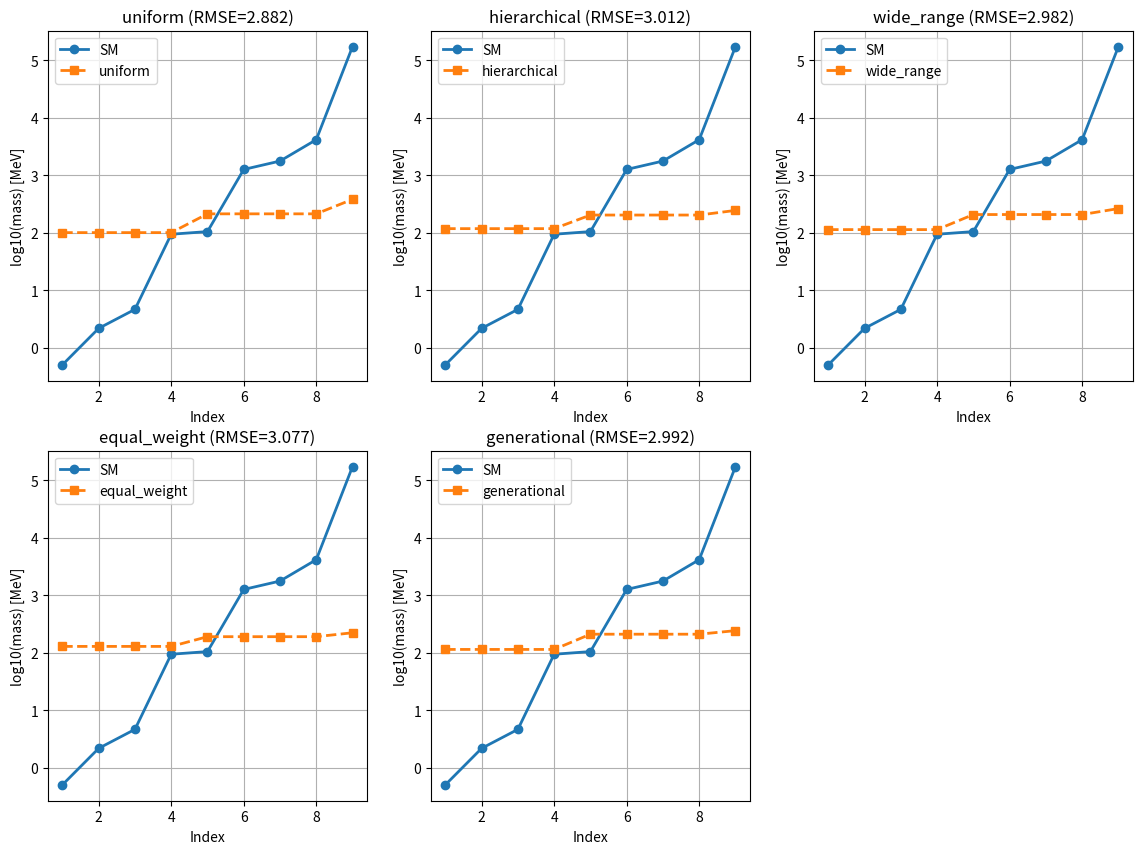

This chart was generated by the following Python code: (Note: this script raises an exception after producing the figure.)
import numpy as np
import scipy.linalg as la
import matplotlib.pyplot as plt

def standard_model_masses():
    """9个SM费米子质量 (MeV)"""
    return np.sort(np.array([0.511, 2.2, 4.7, 95, 105.66, 1270, 1776.86, 4180, 173100]))

def pauli_matrices():
    s1 = np.array([[0,1],[1,0]], dtype=complex)
    s2 = np.array([[0,-1j],[1j,0]], dtype=complex)
    s3 = np.array([[1,0],[0,-1]], dtype=complex)
    return [s1, s2, s3]

def cl6_gamma_matrices():
    """Cl(6)的6个Gamma矩阵 (8x8)"""
    s = pauli_matrices()
    g = []
    # γ₁,γ₂,γ₃ = σ_k ⊗ σ₁ ⊗ I₂ (k=1,2,3)
    for k in range(3):
        g.append(np.kron(np.kron(s[k], s[0]), np.eye(2, dtype=complex)))
    # γ₄,γ₅,γ₆ = I₂ ⊗ σ₂ ⊗ σ_k (k=1,2,3)
    for k in range(3):
        g.append(np.kron(np.kron(np.eye(2, dtype=complex), s[1]), s[k]))
    return g

def chirality_7(gamma):
    """γ₇ = (-i)³ γ₁γ₂γ₃γ₄γ₅γ₆"""
    g7 = np.eye(8, dtype=complex)
    for k in range(6):
        g7 = g7 @ gamma[k] * (-1j)
    return g7

class Cl6ValuedKernel:
    """Cl(6)-值多尺度核 K(x,y) = Σ_k K_k(x,y) γ_k"""
    def __init__(self, n_points=40):
        self.n = n_points
        self.x = np.linspace(0, 1, n_points)
        self.gamma = cl6_gamma_matrices()
        self.g7 = chirality_7(self.gamma)
        self.P_L = (np.eye(8) - self.g7) / 2
        self.P_R = (np.eye(8) + self.g7) / 2
    
    def build_full_kernel(self, sigmas, weights):
        """构造完整8N×8N核矩阵"""
        N = self.n
        K_full = np.zeros((8*N, 8*N), dtype=complex)
        
        X = self.x.reshape(-1, 1)
        D2 = (X - self.x.reshape(1, -1)) ** 2
        
        for k in range(6):
            K_scalar = weights[k] * np.exp(-D2 / (2 * sigmas[k]**2))
            K_full += np.kron(K_scalar, self.gamma[k])
        
        return K_full
    
    def compute_masses(self, sigmas, weights, C=1.0):
        """计算Cl(6)-值T_K的特征质量和谱"""
        N = self.n
        K_full = self.build_full_kernel(sigmas, weights)
        
        w = np.ones(N) / N
        W = np.diag(np.tile(w, 8))
        T = K_full @ W
        
        eigvals = la.eigvals(T)
        eigvals = np.real(eigvals)
        eigvals = np.sort(eigvals)[::-1]
        
        return eigvals[:30]

def run_analysis():
    print("=" * 70)
    print("Cl(6)-valued Kernel: 3-Generation Mass Prediction")
    print("=" * 70)
    
    sm_masses = standard_model_masses()
    print(f"\nTarget masses span {np.log10(sm_masses[-1]) - np.log10(sm_masses[0]):.2f} orders")
    
    kernel = Cl6ValuedKernel(n_points=30)
    
    # Test different sigma configurations
    configs = [
        # (sigmas, weights, name) for 6 gamma channels
        ([0.5,0.5,0.5,0.5,0.5,0.5], [1/6]*6, "uniform"),
        ([0.5,0.1,0.05,0.02,0.01,0.005], [0.3,0.25,0.2,0.15,0.07,0.03], "hierarchical"),
        ([0.8,0.3,0.1,0.05,0.02,0.008], [0.25,0.25,0.2,0.15,0.1,0.05], "wide_range"),
        ([0.6,0.2,0.08,0.03,0.01,0.004], [1/6]*6, "equal_weight"),
        # Try to match the mass scales: heavy (γ1→t,b), medium (γ2→c,τ,s), light (γ3→μ,d,u,e)
        ([0.8,0.15,0.02,0.8,0.15,0.02], [0.25,0.25,0.25,0.08,0.08,0.09], "generational"),
    ]
    
    plt.figure(figsize=(14, 10))
    
    all_results = []
    best_error = float('inf')
    best_result = None
    
    for idx, (sigmas, weights, name) in enumerate(configs):
        print(f"\n--- Config {idx+1}: {name} ---")
        print(f"    sigmas: {[round(s,4) for s in sigmas]}")
        
        eigvals = kernel.compute_masses(sigmas, weights)
        
        pos_eig = eigvals[eigvals > 1e-15]
        print(f"    positive eigenvalues: {len(pos_eig)}")
        print(f"    top 12: {np.round(pos_eig[:12], 6)}")
        
        log_eig = -np.log(pos_eig[:9])
        log_sm = np.log(sm_masses)
        
        C = np.exp(np.mean(log_sm - np.log(log_eig)))
        predicted = C * log_eig
        error = np.mean(np.abs(np.log(predicted) - log_sm))
        
        print(f"    C={C:.2f}, RMSE={error:.4f}")
        
        all_results.append((error, name, sigmas, weights, C, pos_eig[:12], predicted))
        
        if error < best_error:
            best_error = error
            best_result = (error, name, sigmas, weights, C, pos_eig[:12], predicted)
        
        plt.subplot(2, 3, idx+1)
        plt.plot(range(1,10), np.log10(sm_masses), 'o-', label='SM', linewidth=2)
        plt.plot(range(1,10), np.log10(predicted[:9]), 's--', label=name, linewidth=2)
        plt.xlabel('Index')
        plt.ylabel('log10(mass) [MeV]')
        plt.title(f'{name} (RMSE={error:.3f})')
        plt.legend()
        plt.grid(True)
    
    # Best result
    print("\n" + "=" * 70)
    print(f"Best config: {best_result[1]} (RMSE={best_result[0]:.4f})")
    print(f"C={best_result[2]:.2f}" if len(best_result)>4 else "")
    print("=" * 70)
    
    r = best_result
    print(f"\n{'Index':>6s} | {'SM Mass':>10s} | {'Predicted':>10s} | {'Lambda':>12s} | {'Ratio':>8s}")
    print("-" * 50)
    for i in range(9):
        ratio = r[6][i] / sm_masses[i]
        print(f"{i+1:>6d} | {sm_masses[i]:>10.4f} | {r[6][i]:>10.4f} | {r[5][i]:>12.6f} | {ratio:>8.2f}")
    
    # Correlation plot
    plt.subplot(236)
    plt.scatter(np.log10(sm_masses), np.log10(r[6][:9]), s=80, c='red')
    lims = [-1, 6]
    plt.plot(lims, lims, 'b--', label='Perfect')
    plt.xlabel('log10(SM mass)')
    plt.ylabel('log10(Predicted)')
    plt.title(f'Correlation (RMSE={r[0]:.3f})')
    plt.legend()
    plt.grid(True)
    
    plt.tight_layout()
    plt.savefig('cl6_mass_prediction.png', dpi=300)
    
    with open('cl6_mass_prediction_results.txt', 'w') as f:
        f.write("=== Cl(6)-valued Multi-Scale Kernel Results ===\n\n")
        f.write(f"Best config: {best_result[1]}\n")
        f.write(f"RMSE: {best_result[0]:.4f}\n")
        f.write(f"C: {best_result[2]:.2f}\n\n")
        f.write(f"{'Index':>6s} | {'SM Mass':>10s} | {'Predicted':>10s}\n")
        f.write("-" * 30 + "\n")
        for i in range(9):
            f.write(f"{i+1:>6d} | {sm_masses[i]:>10.4f} | {r[6][i]:>10.4f}\n")
        f.write(f"\nBest eigenvalues:\n")
        for i, ev in enumerate(r[5][:12]):
            f.write(f"  λ_{i+1} = {ev:.8f}\n")
    
    print(f"\nResults saved to cl6_mass_prediction_results.txt")
    print(f"Plot saved to cl6_mass_prediction.png")

if __name__ == "__main__":
    run_analysis()
